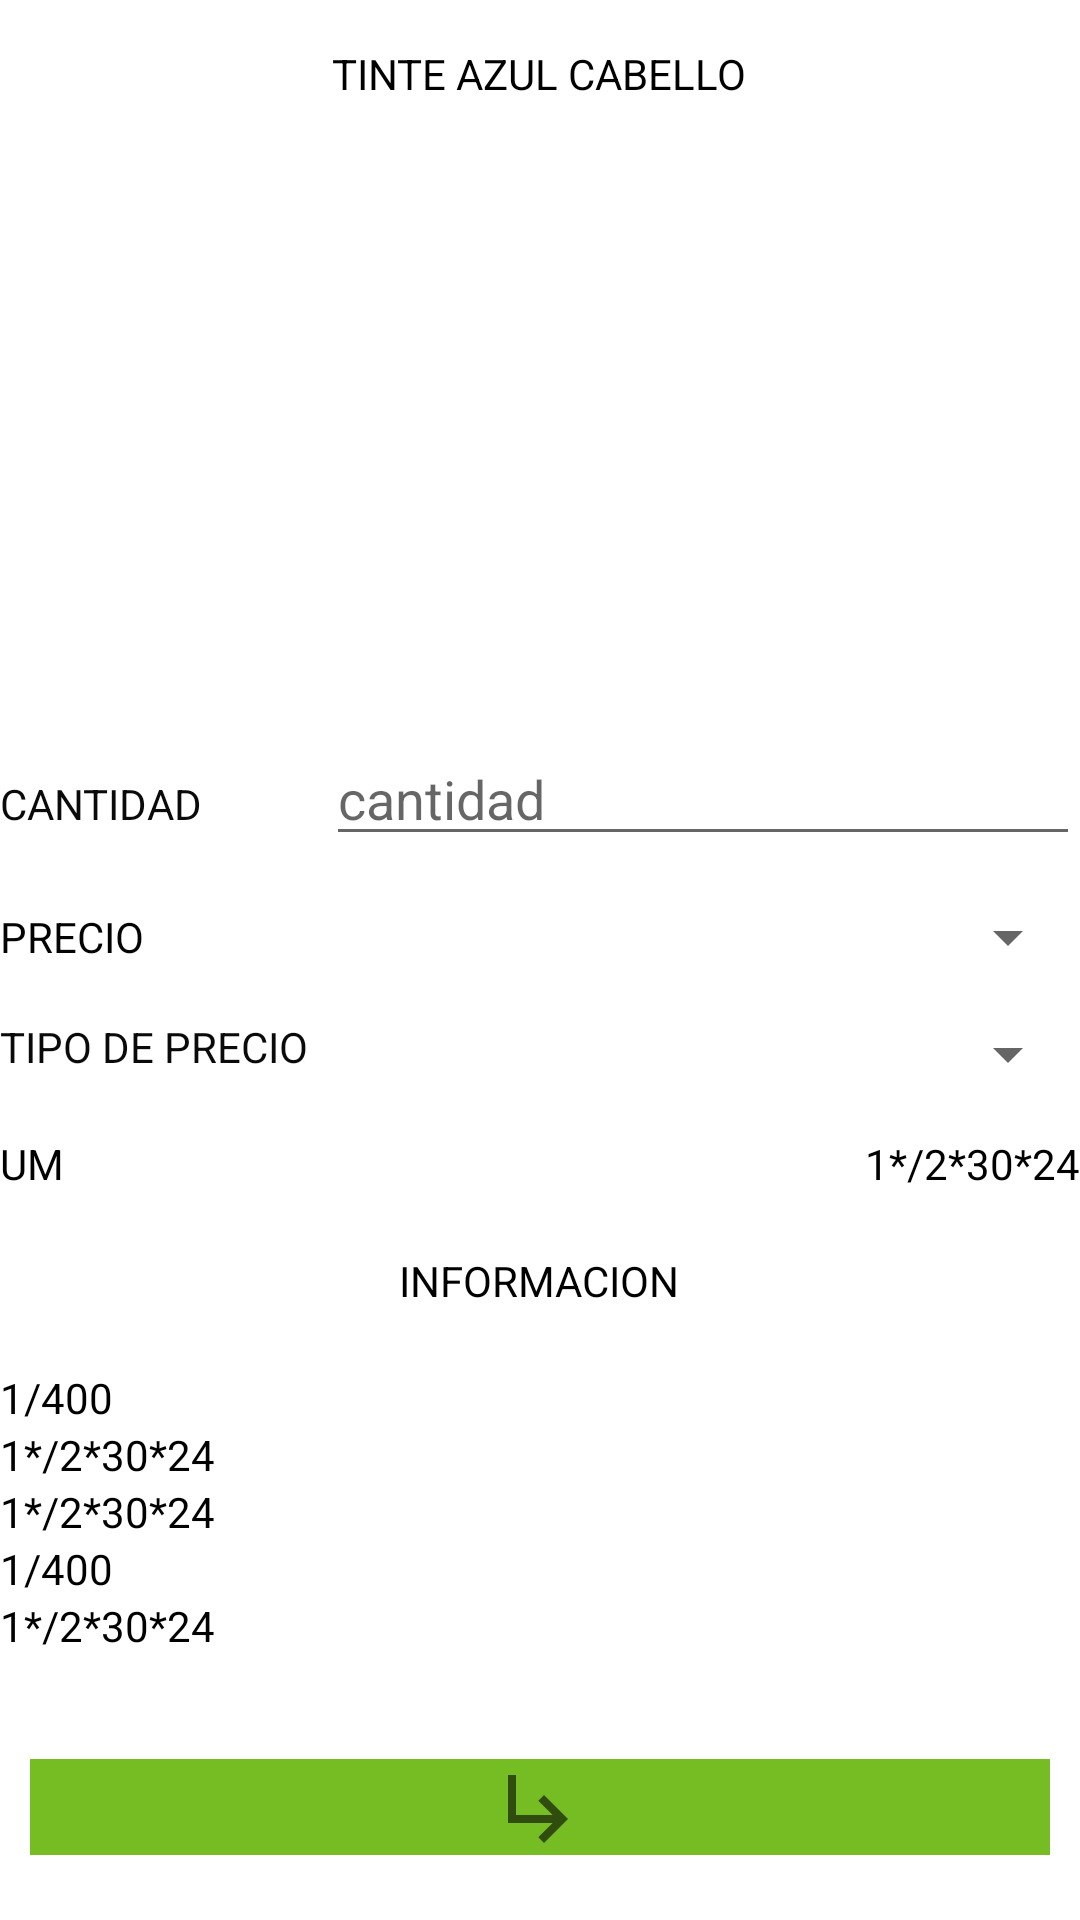

Produce the Android XML layout that renders to this screen, including the resource entries it uses.
<!-- AndroidManifest.xml: application theme Theme.MyApplication -->
<!-- res/layout/activity_main_productos_cliente.xml -->
<?xml version="1.0" encoding="utf-8"?>
<ScrollView xmlns:android="http://schemas.android.com/apk/res/android"
    xmlns:app="http://schemas.android.com/apk/res-auto"
    xmlns:tools="http://schemas.android.com/tools"
    android:layout_width="match_parent"
    android:layout_height="match_parent"
    android:layout_gravity="center_horizontal"
    tools:context=".MainProductosCliente">

    <LinearLayout
        android:layout_width="match_parent"
        android:layout_height="wrap_content"
        android:orientation="vertical"
        android:id="@+id/linearLayoutClienteProducto">

        <LinearLayout
            android:layout_width="match_parent"
            android:layout_height="wrap_content"
            android:layout_marginTop="15dp"
            android:orientation="horizontal"/>

        <TextView
            android:id="@+id/tvnombreP"
            android:layout_width="wrap_content"
            android:layout_height="wrap_content"
            android:layout_gravity="center_horizontal"
            android:text="@string/tinte"
            android:textAllCaps="true"
            android:textColor="@color/black" />


        <TextView
            android:id="@+id/IDProduto"
            android:layout_width="match_parent"
            android:layout_height="wrap_content"
            android:gravity="center_horizontal"
            android:text="id"
            android:visibility="gone"/>
        <TextView
            android:id="@+id/imagenBD"
            android:layout_width="match_parent"
            android:layout_height="wrap_content"
            android:gravity="center_horizontal"
            android:text="imagen"
            android:visibility="gone"/>

        <LinearLayout
            android:layout_width="match_parent"
            android:layout_height="wrap_content"
            android:layout_marginTop="15dp"
            android:orientation="horizontal">

            <ImageView
                android:id="@+id/imgProducto"
                android:layout_width="wrap_content"
                android:layout_height="180dp"
                android:layout_weight="1"/>
        </LinearLayout>


        <LinearLayout
            android:layout_width="match_parent"
            android:layout_height="match_parent"
            android:layout_marginTop="15dp"
            android:orientation="horizontal">

            <TextView
                android:layout_width="wrap_content"
                android:layout_height="wrap_content"
                android:layout_weight="1"
                android:text="@string/text_cantidad"
                android:textAllCaps="true"
                android:textColor="#0B0A0A" />

            <EditText
                android:id="@+id/editTextCantidad"
                android:layout_width="wrap_content"
                android:layout_height="wrap_content"
                android:layout_weight="1"
                android:ems="10"
                android:hint="@string/text_cantidad"
                android:inputType="number"
                android:maxLength="30" />
        </LinearLayout>
        <LinearLayout
            android:layout_width="match_parent"
            android:layout_height="wrap_content"
            android:layout_marginTop="15dp"
            android:orientation="horizontal">

            <TextView
                android:layout_width="wrap_content"
                android:layout_height="wrap_content"
                android:layout_gravity="center_vertical"
                android:layout_weight="1"
                android:text="@string/text_precio"
                android:textAllCaps="true"
                android:textColor="#040303" />

            <Spinner
                android:layout_weight="1"
                android:id="@+id/spinerPrecios"
                android:layout_width="wrap_content"
                android:layout_height="wrap_content"/>

            <TextView
                android:layout_width="wrap_content"
                android:layout_height="wrap_content"
                android:layout_gravity="center_vertical"
                android:layout_weight="1"
                android:text=" prcio1"
                android:textAllCaps="true"
                android:textColor="#040303"
                android:id="@+id/tipoPrecio"
                android:visibility="gone"/>
        </LinearLayout>



        <LinearLayout
            android:layout_width="match_parent"
            android:layout_height="match_parent"
            android:layout_marginTop="15dp"
            android:orientation="horizontal">

            <TextView
                android:id="@+id/textView9"
                android:layout_width="wrap_content"
                android:layout_height="wrap_content"
                android:layout_weight="1"
                android:text="@string/precio"
                android:textAllCaps="true"
                android:textColor="#0B0A0A" />

            <Spinner
                android:id="@+id/spinner_tipo_moneda"
                android:layout_width="wrap_content"
                android:layout_height="wrap_content"
                android:layout_weight="1"/>
        </LinearLayout>
        <LinearLayout
            android:layout_width="match_parent"
            android:layout_height="match_parent"
            android:orientation="horizontal">
            <LinearLayout
                android:layout_width="match_parent"
                android:layout_height="match_parent"
                android:layout_marginTop="15dp"
                android:orientation="vertical"
                android:layout_weight="1">

                <TextView
                    android:id="@+id/textView10"
                    android:layout_width="wrap_content"
                    android:layout_height="wrap_content"
                    android:layout_weight="1"
                    android:text="UM"
                    android:textAllCaps="true"
                    android:textColor="@color/black" />
            </LinearLayout>

            <LinearLayout
                android:layout_width="match_parent"
                android:layout_height="match_parent"
                android:layout_marginTop="15dp"
                android:orientation="vertical"
                android:layout_weight="1">

                <TextView
                    android:id="@+id/text_unidadM"
                    android:layout_width="wrap_content"
                    android:layout_height="wrap_content"
                    android:layout_weight="1"
                    android:text="@string/unidad_medida2"
                    android:textAllCaps="true"
                    android:textColor="@color/black"
                    android:layout_gravity="end"/>

            </LinearLayout>

        </LinearLayout>

        <TextView
            android:id="@+id/textView11"
            android:layout_width="wrap_content"
            android:layout_height="wrap_content"
            android:layout_weight="1"
            android:text="Informacion"
            android:textAllCaps="true"
            android:textColor="@color/black"
            android:layout_gravity="center"
            android:layout_marginTop="20dp"
            android:layout_marginBottom="20dp"/>
        <TextView
            android:id="@+id/text_info1"
            android:layout_width="match_parent"
            android:layout_height="wrap_content"
            android:layout_weight="1"
            android:text="@string/info_dato1"
            android:textAllCaps="true"
            android:textColor="@color/black" />

        <TextView
            android:id="@+id/text_info2"
            android:layout_width="match_parent"
            android:layout_height="wrap_content"
            android:layout_weight="1"
            android:text="@string/unidad_medida2"
            android:textAllCaps="true"
            android:textColor="@color/black" />
        <TextView
            android:id="@+id/text_info3"
            android:layout_width="match_parent"
            android:layout_height="wrap_content"
            android:layout_weight="1"
            android:text="@string/unidad_medida2"
            android:textAllCaps="true"
            android:textColor="@color/black" />

        <TextView
            android:id="@+id/text_info4"
            android:layout_width="match_parent"
            android:layout_height="wrap_content"
            android:layout_weight="1"
            android:text="@string/info_dato1"
            android:textAllCaps="true"
            android:textColor="@color/black" />

        <TextView
            android:id="@+id/text_info5"
            android:layout_width="match_parent"
            android:layout_height="wrap_content"
            android:layout_weight="1"
            android:text="@string/unidad_medida2"
            android:textAllCaps="true"
            android:textColor="@color/black"
            android:layout_marginBottom="20dp"/>

        <TextView
            android:id="@+id/text_contar"
            android:layout_width="match_parent"
            android:layout_height="wrap_content"
            android:gravity="center_horizontal"
            android:text="0"
            android:textAllCaps="true"
            android:textColor="#0E0E0E"
            android:textSize="20dp"
            android:visibility="gone"/>


        <LinearLayout
            android:layout_width="match_parent"
            android:layout_height="match_parent"
            android:layout_marginTop="15dp"
            android:orientation="horizontal">

            <ImageButton
                android:id="@+id/btn_siguente"
                android:layout_width="wrap_content"
                android:layout_height="wrap_content"
                android:layout_marginStart="10dp"
                android:layout_marginEnd="10dp"
                android:layout_weight="1"
                android:background="#76BD23"
                android:src="@drawable/ic_baseline_subdirectory_arrow_right_24"
                android:text="Siguiente"
                android:textSize="12sp"
                android:layout_marginBottom="15dp"/>
        </LinearLayout>
    </LinearLayout>
</ScrollView>
<!-- resources referenced by this layout -->
<resources>
  <color name="black">#FF000000</color>
  <!-- drawable ic_baseline_subdirectory_arrow_right_24 (drawable) -->
  <vector android:height="32dp" android:tint="?attr/colorControlNormal"
      android:viewportHeight="24" android:viewportWidth="24"
      android:width="32dp" xmlns:android="http://schemas.android.com/apk/res/android">
      <path android:fillColor="@android:color/white" android:pathData="M19,15l-6,6 -1.42,-1.42L15.17,16H4V4h2v10h9.17l-3.59,-3.58L13,9l6,6z"/>
  </vector>
  <string name="info_dato1">1/400</string>
  <string name="precio">tipo de precio</string>
  <string name="text_cantidad">cantidad</string>
  <string name="text_precio">precio</string>
  <string name="tinte">tinte azul cabello</string>
  <string name="unidad_medida2">1*/2*30*24</string>
  <style name="Theme.MyApplication" parent="Theme.MaterialComponents.DayNight.DarkActionBar">
          
          <item name="colorPrimary">@color/primary</item>
          <item name="colorPrimaryVariant">@color/accent</item>
          <item name="colorOnPrimary">@color/white</item>
          
          <item name="colorSecondary">@color/accent</item>
          <item name="colorSecondaryVariant">@color/teal_700</item>
          <item name="colorOnSecondary">@color/black</item>
          
          <item name="android:statusBarColor" tools:targetApi="l">?attr/colorPrimaryVariant</item>
          
      </style>
  <color name="primary">#EC2E20</color>
  <color name="accent">#009688</color>
  <color name="white">#FFFFFFFF</color>
  <color name="teal_700">#FF018786</color>
</resources>
